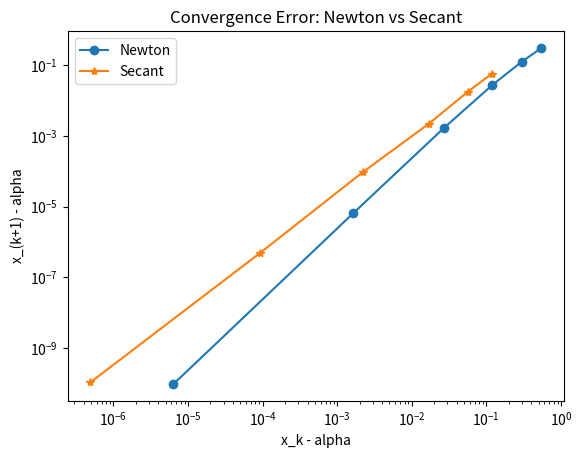

This chart was generated by the following Python code:
import numpy as np
import matplotlib.pyplot as plt
import scipy.optimize as opt
from scipy.optimize import brentq

def f(x):
    return x**6 - x - 1

def fprime(x):
    return 6*x**5 - 1

alpha = opt.brentq(f, 1, 2)
print(f"Exact root (alpha): {alpha:.6f}")

def newton(x0, alpha, tol=1e-6, nmax=100):
    errors = []
    x = x0
    for n in range(nmax):
        fx = f(x)
        fprimex = fprime(x)
        if abs(fx) < tol:
            break
        if fprimex == 0:
            print('Derivative is zero, Newton fails')
            return None
        xn = x - (fx/fprimex)
        errors.append(abs(xn - alpha))
        x = xn
    return x, errors

def secant(x0, x1, alpha, tol=1e-6, nmax=100):
    errors = []
    for n in range(nmax):
        fx0 = f(x0)
        fx1 = f(x1)
        if abs(fx1) < tol:
            break
        x2 = x1 - fx1 * ((x1 - x0)/(fx1 - fx0))
        errors.append(abs(x2 - alpha))
        x0, x1 = x1, x2
    return x2, errors

guess1 = 2.0
guess2 = 1.0

new, errors_newton = newton(guess1, alpha)
sec, errors_secant = secant(guess1, guess2, alpha)

print("Iteration | Newton Error | Secant Error")
for i in range(min(len(errors_newton), len(errors_secant))):
    print(f"{i+1:^10}|{errors_newton[i]:^13.8f} | {errors_secant[i]:^13.8f}")

plt.loglog(errors_newton[:-1], errors_newton[1:], 'o-', label= 'Newton')
plt.loglog(errors_secant[:-1], errors_secant[1:], '*-', label= 'Secant')
plt.xlabel("x_k - alpha")
plt.ylabel("x_(k+1) - alpha")
plt.legend()
plt.title("Convergence Error: Newton vs Secant")
plt.show()

newton_slope = np.polyfit(np.log(errors_newton[:-1]), np.log(errors_newton[1:]), 1)[0]
secant_slope = np.polyfit(np.log(errors_secant[:-1]), np.log(errors_secant[1:]), 1)[0]

print(f"Newton's Error Slope: {newton_slope:.6f}")
print(f"Secant's Error Slope: {secant_slope:.6f}")